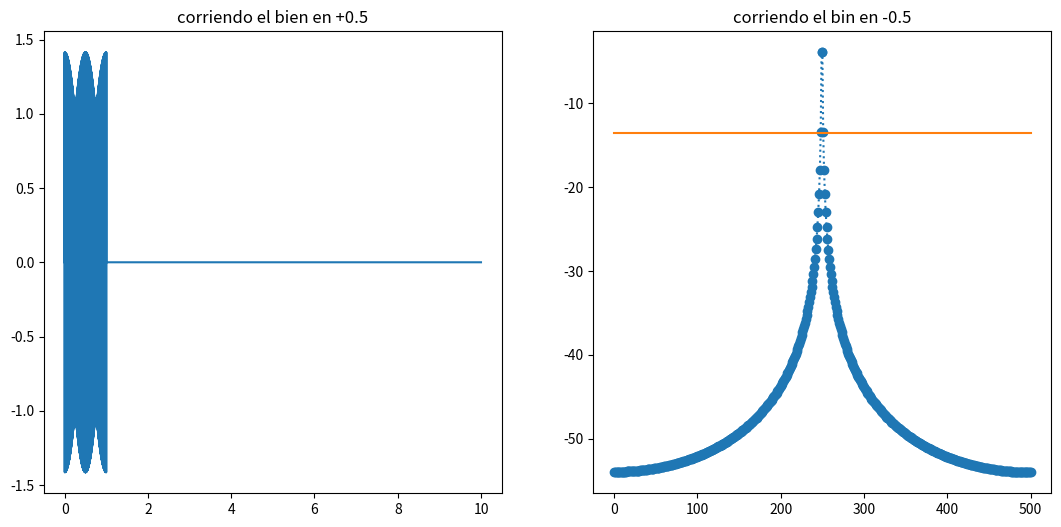
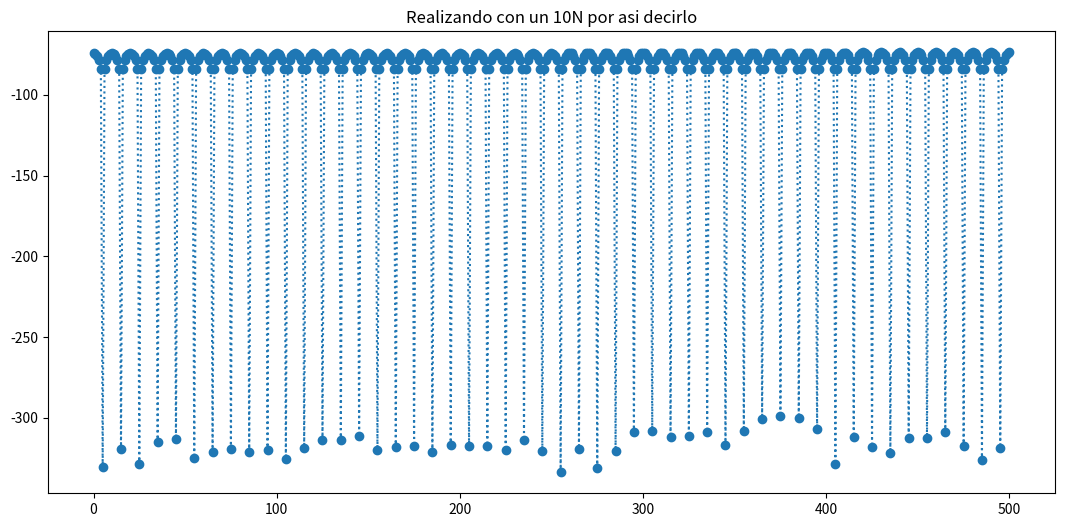

These charts were generated, in order, by the following Python code:
# %% MODULOS + FUNCIONES
import numpy as np
import matplotlib.pyplot as plt
import scipy.signal as sig
import sympy as sp
from scipy.fft import fft, fftshift

from numpy import random

fs = 1000
N = 1000
def mi_funcion_sen(vmax = 1, dc = 0, ff = 1, ph = 0, nn = N, fss = fs):
    t = nn/fss
    #tt = np.arange(0,t,1/fss)
    tt = np.linspace(0, t, nn, endpoint=False)
    xx = vmax*np.sin(2*np.pi*ff*tt + ph) + dc

    return tt, xx

def cuantizar(Sr, Vf, B):
    q = Vf/(2**(B-1))
    Srq = Sr*1/q
    Sq = np.round(Srq)*q
    
    return Sq, q
# %%

Vmax = np.sqrt(2)
binf = N/4
shift = 1/2
freq = N/4 + shift
freq1 = N/4 - shift

tt, x0 = mi_funcion_sen(vmax = Vmax, ff = freq)
_ , x1 = mi_funcion_sen(vmax = Vmax, ff = freq1)

#xx = np.append(x0, np.zeros(9*N))
xx = np.concatenate([x0, np.zeros(9*N)])
# fft
ff = np.arange(0,N)
bfrec = ff<=fs/2

fft_x0 = np.fft.fft(x0)/N
fft_x1 = np.fft.fft(x1)/N
ttf = np.arange(0, 10, 1/fs)

fft_xx = np.fft.fft(xx)/(10*N)
ffx = np.arange(0, 10*N)
bfrecx = ffx<=fs/2
# %%
plt.figure(figsize=(13,6))

plt.subplot(1,2,1)
plt.title(f'corriendo el bien en +{shift}')
#plt.plot(ff[bfrec], 10*np.log10(2*np.abs(fft_x0[bfrec])**2), ':o')
#plt.plot(ff[bfrec], (np.zeros(N) - 13.5)[bfrec])

plt.plot(ttf, xx)

plt.subplot(1,2,2)
plt.title(f'corriendo el bin en -{shift}')
plt.plot(ff[bfrec], 10*np.log10(2*np.abs(fft_x1[bfrec])**2), ':o')
plt.plot(ff[bfrec], (np.zeros(N) - 13.5)[bfrec])


plt.figure(2, figsize=(13, 6))
plt.title('Realizando con un 10N por asi decirlo')

plt.plot(ffx[bfrecx], 10*np.log10(2*np.abs(fft_xx[bfrecx])**2), ':o')


plt.show()
